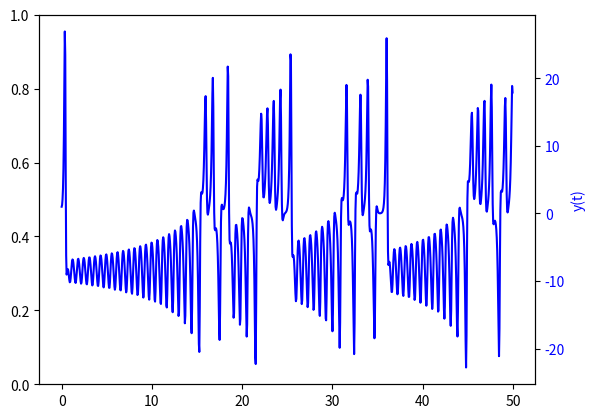
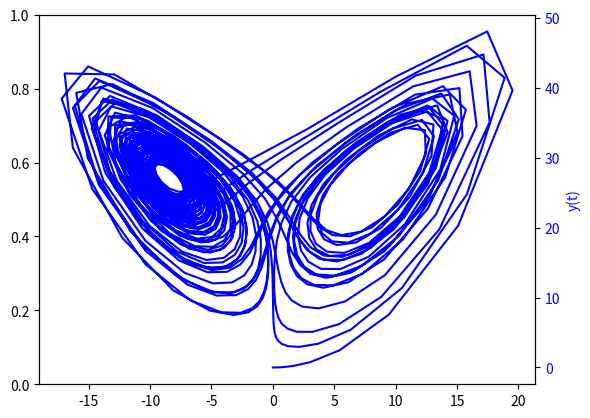
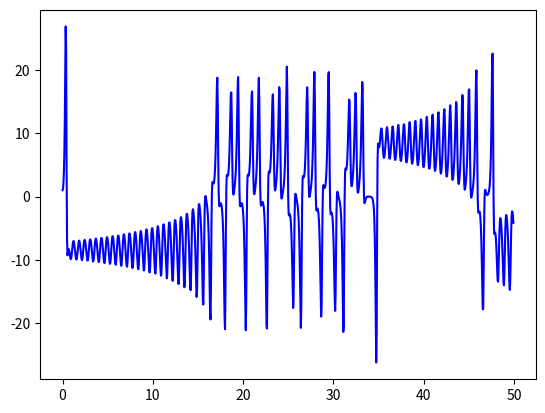
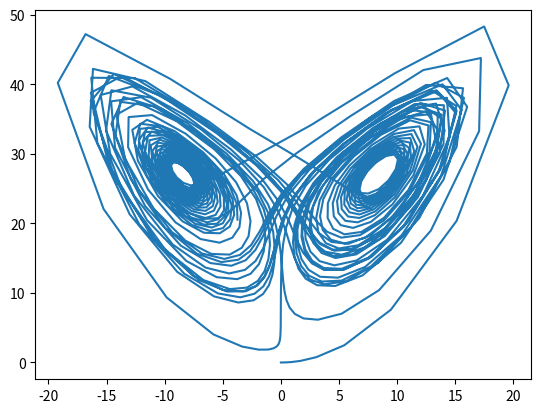

Write the Python code that produced these figures, in order.
#!/usr/bin/env python3
# -*- coding: utf-8 -*-
"""
Created on Tue Apr 26 10:28:09 2022

[redacted]
"""


import numpy as np
import matplotlib.pyplot as plt
from scipy.integrate import odeint

def f(arr,t):
    sigma = 10.0
    r = 28.0
    b = 8/3
    x = arr[0]
    y = arr[1]
    z = arr[2]
    fx = sigma*(y-x)
    fy = r*x - y - x*z
    fz = x*y - b*z
    return np.array([fx,fy, fz], float)

c = 0.0
d = 50.0
N = 1000
h = (d-c)/N

tpoints = np.arange(c,d,h)
xpoints = []
ypoints = []
zpoints = []

arr = np.array([0.0,1.0, 0.0], float)

for t in tpoints:
    xpoints.append(arr[0])
    ypoints.append(arr[1])
    zpoints.append(arr[2])
    k1 = h*f(arr,t)
    k2 = h*f(arr+0.5*k1, t+0.5*h)
    k3 = h*f(arr+0.5*k2, t+0.5*h)
    k4 = h*f(arr+k3, t+h)
    arr += (k1+2*k2+2*k3+k4)/6
    
fig, ax1 = plt.subplots()

ax2 = ax1.twinx()
ax2.set_ylabel('y(t)', color='b')
ax2.plot(tpoints, ypoints, color = 'b')
ax2.tick_params(axis='y', labelcolor='b')

plt.show()

plt.figure()

fig, ax1 = plt.subplots()

ax2 = ax1.twinx()
ax2.set_ylabel('y(t)', color='b')
ax2.plot(xpoints, zpoints, color = 'b')
ax2.tick_params(axis='y', labelcolor='b')

sol = odeint(f, [0.0,1.0,0.0], tpoints)
plt.figure()
plt.plot(tpoints, sol[:, 1], 'b', label='theta(t)')

plt.figure()
plt.plot(sol[:,0],sol[:, 2])
